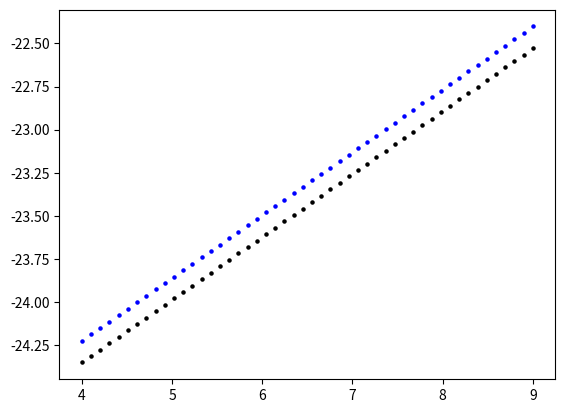

Write the Python code that produced this figure.

import numpy as np
import matplotlib.pyplot as plt


# Reaction: (Hep + e ---> He0 + γ)  ::: photo-recombination of Hep and e.
def k5(T):

  k5_val = 1.5e-10 / T**0.6353
  
  return k5_val
#--------------


# Cooling via Hep recombination with electron ::: will be multiplied by nHep and ne later in the code
def g8(T):

  g8_val = 1.55e-26 * T**0.3647
  
  return g8_val



Tgrid = np.logspace(4, 9)

kB = 1.3807e-16

res = []
for T in Tgrid:
  
  res.append([T, g8(T), kB * T * k5(T)])

res = np.array(res)

T = res[:, 0]
C1 = res[:, 1]
C2 = res[:, 2]

print(np.sort(C1))

plt.scatter(np.log10(T), np.log10(C1), s = 5, color = 'k')
plt.scatter(np.log10(T), np.log10(C2), s = 5, color = 'b')

plt.show()



